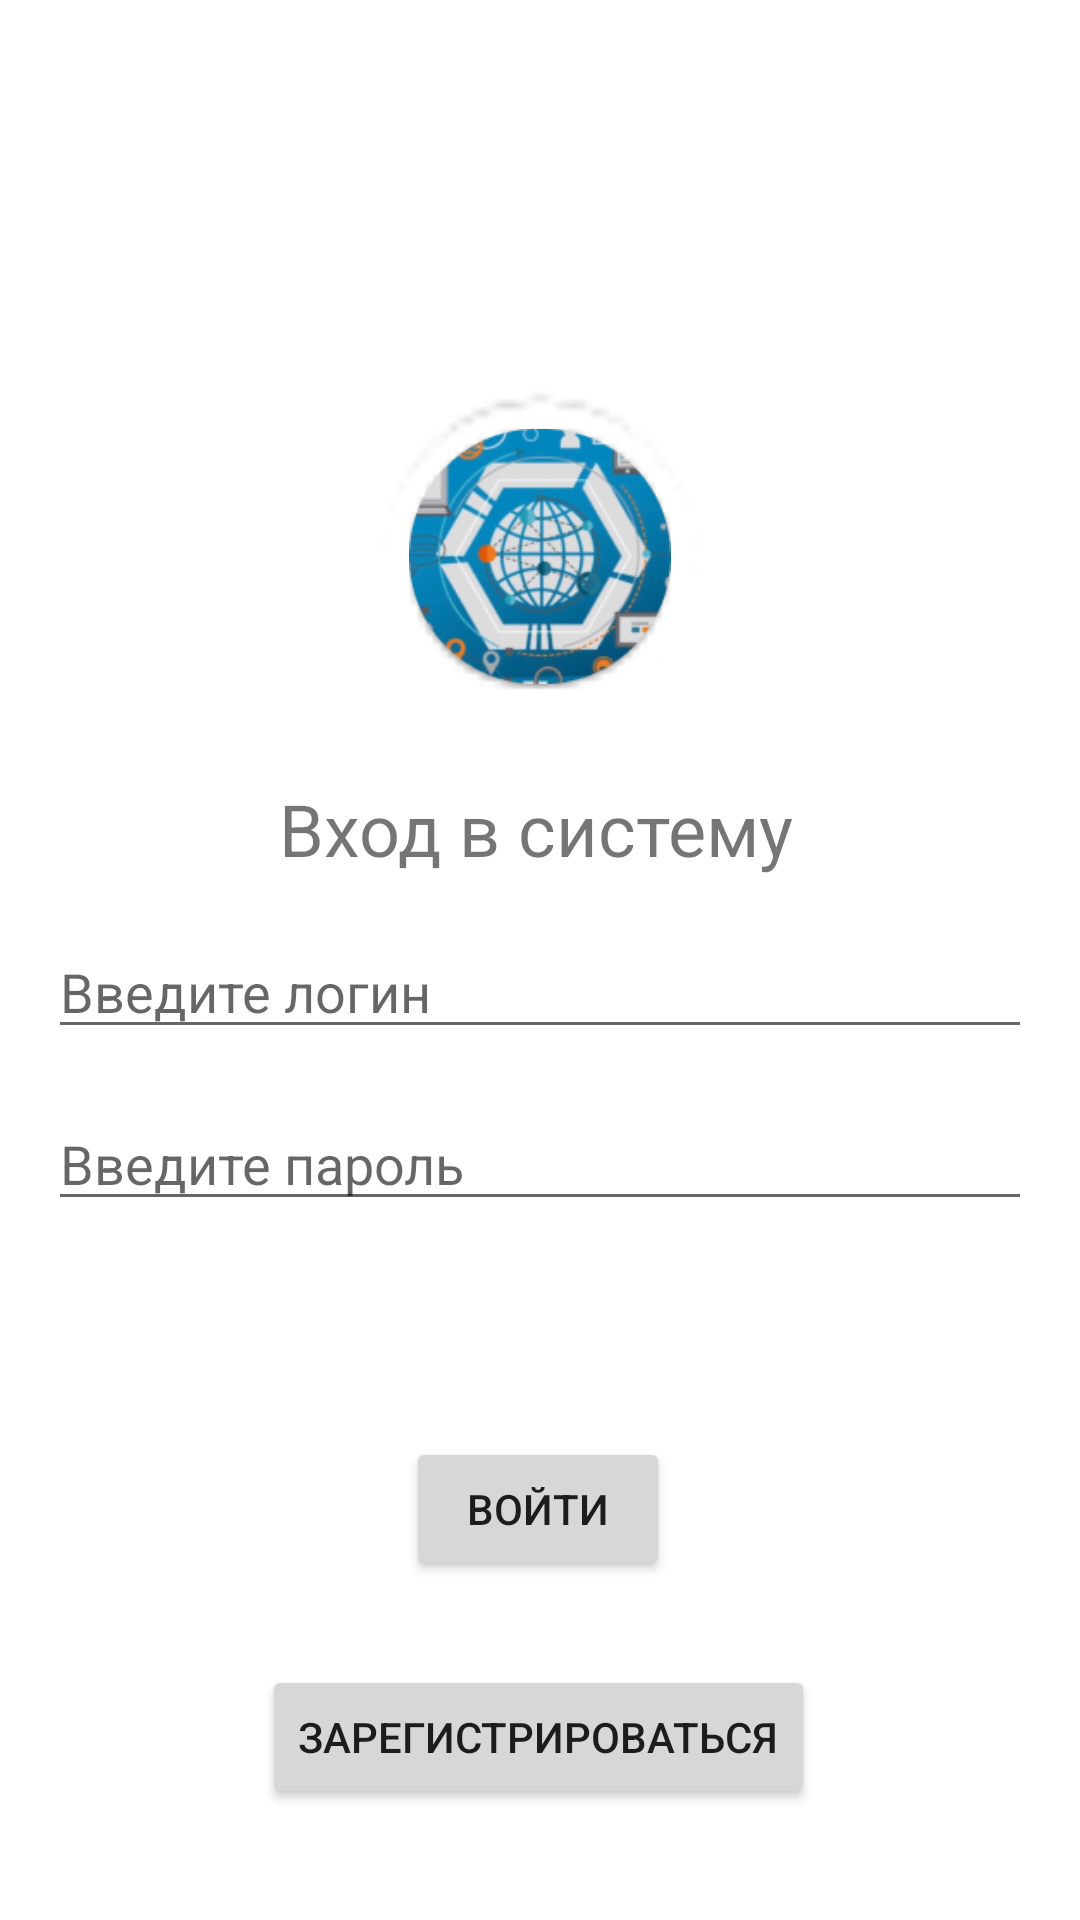

Here is an Android app screen rendered from its layout file. Give the layout XML and the strings, colors and styles it references.
<!-- AndroidManifest.xml: application theme Theme.KSU_project_mobile -->
<!-- res/layout/fragment_signin.xml -->
<?xml version="1.0" encoding="utf-8"?>
<androidx.constraintlayout.widget.ConstraintLayout xmlns:android="http://schemas.android.com/apk/res/android"
    xmlns:app="http://schemas.android.com/apk/res-auto"
    xmlns:tools="http://schemas.android.com/tools"
    android:layout_width="match_parent"
    android:layout_height="match_parent">

    <com.google.android.material.imageview.ShapeableImageView
        android:id="@+id/rounded_image"
        android:layout_width="410dp"
        android:layout_height="910dp"
        android:layout_marginTop="-100dp"
        android:scaleType="centerCrop"
        android:src="@drawable/building_background"
        app:layout_constraintEnd_toEndOf="parent"
        app:layout_constraintStart_toStartOf="parent"
        app:layout_constraintTop_toTopOf="parent"
        app:shapeAppearanceOverlay="@style/RoundedBottomCorners" />

    <ImageView
        android:id="@+id/imageView2"
        android:layout_width="120dp"
        android:layout_height="124dp"
        android:layout_marginTop="224dp"
        android:gravity="center"
        android:textAlignment="center"
        app:layout_constraintEnd_toEndOf="parent"
        app:layout_constraintStart_toStartOf="parent"
        app:layout_constraintTop_toTopOf="@+id/rounded_image"
        app:srcCompat="@android:drawable/presence_invisible" />


    <ImageView
        android:id="@+id/imageView3"
        android:layout_width="90dp"
        android:layout_height="85dp"
        android:layout_marginBottom="32dp"
        android:gravity="center"
        android:textAlignment="center"
        app:layout_constraintBottom_toTopOf="@+id/tv_signin"
        app:layout_constraintEnd_toEndOf="parent"
        app:layout_constraintStart_toStartOf="parent"
        app:srcCompat="@drawable/logo" />

    <TextView
        android:id="@+id/tv_signin"
        android:layout_width="wrap_content"
        android:layout_height="wrap_content"
        android:layout_marginTop="260dp"
        android:text="Вход в систему"
        android:textSize="24sp"
        app:layout_constraintEnd_toEndOf="parent"
        app:layout_constraintHorizontal_bias="0.493"
        app:layout_constraintStart_toStartOf="parent"
        app:layout_constraintTop_toTopOf="parent"
        app:layout_constraintTop_toBottomOf="@+id/imageView2" />

    <EditText
        android:id="@+id/et_login"
        android:layout_width="0dp"
        android:layout_height="wrap_content"
        android:layout_margin="16dp"
        android:layout_marginTop="244dp"
        android:hint="Введите логин"
        app:layout_constraintEnd_toEndOf="parent"
        app:layout_constraintStart_toStartOf="parent"
        app:layout_constraintTop_toBottomOf="@id/tv_signin" />

    <EditText
        android:id="@+id/et_password"
        android:layout_width="0dp"
        android:layout_height="wrap_content"
        android:layout_margin="16dp"
        android:layout_marginTop="276dp"
        android:hint="Введите пароль"
        app:layout_constraintEnd_toEndOf="parent"
        app:layout_constraintHorizontal_bias="1.0"
        app:layout_constraintStart_toStartOf="parent"
        app:layout_constraintTop_toBottomOf="@id/et_login" />

    <Button
        android:id="@+id/btn_sign_in"
        android:layout_width="wrap_content"
        android:layout_height="wrap_content"
        android:layout_marginTop="72dp"
        android:text="Войти"
        app:layout_constraintEnd_toEndOf="parent"
        app:layout_constraintHorizontal_bias="0.498"
        app:layout_constraintStart_toStartOf="parent"
        app:layout_constraintTop_toBottomOf="@id/et_password" />

    <Button
        android:id="@+id/btn_go_to_sign_up"
        android:layout_width="wrap_content"
        android:layout_height="wrap_content"
        android:layout_marginTop="28dp"
        android:text="Зарегистрироваться"
        app:layout_constraintEnd_toEndOf="parent"
        app:layout_constraintHorizontal_bias="0.497"
        app:layout_constraintStart_toStartOf="parent"
        app:layout_constraintTop_toBottomOf="@id/btn_sign_in" />

    <TextView
        android:id="@+id/textView"
        android:layout_width="245dp"
        android:layout_height="46dp"
        android:gravity="center"
        android:text="Корпоративная система\nуправления бизнес-процессами"
        android:textAlignment="center"
        app:layout_constraintBottom_toBottomOf="parent"
        app:layout_constraintEnd_toEndOf="parent"
        app:layout_constraintHorizontal_bias="0.5"
        app:layout_constraintStart_toStartOf="parent"
        app:layout_constraintTop_toBottomOf="@+id/rounded_image"
        app:layout_constraintVertical_bias="0.5"
        tools:ignore="MissingConstraints" />

</androidx.constraintlayout.widget.ConstraintLayout>
<!-- resources referenced by this layout -->
<resources>
  <!-- drawable logo: png bitmap (drawable, 49243 bytes) -->
  <style name="RoundedBottomCorners">
              <item name="cornerFamily">rounded</item>
              <item name="cornerSizeBottomLeft">30dp</item>
              <item name="cornerSizeBottomRight">30dp</item>
          </style>
  <style name="Theme.KSU_project_mobile" parent="Theme.MaterialComponents.DayNight.NoActionBar">
          <item name="colorPrimary">@color/white</item> 
          <item name="colorPrimaryVariant">@color/white</item> 
          <item name="colorOnPrimary">@color/black</item> 
          <item name="colorSecondary">@color/teal_200</item>
          <item name="colorSecondaryVariant">@color/teal_700</item>
          <item name="colorOnSecondary">@color/black</item>
      </style>
  <!-- not gathered from this repository: default colours our renderer supplied (Android Studio template values) -->
  <color name="teal_200">#FF03DAC5</color>
  <color name="teal_700">#FF018786</color>
  <color name="black">#FF000000</color>
  <color name="white">#FFFFFFFF</color>
</resources>
